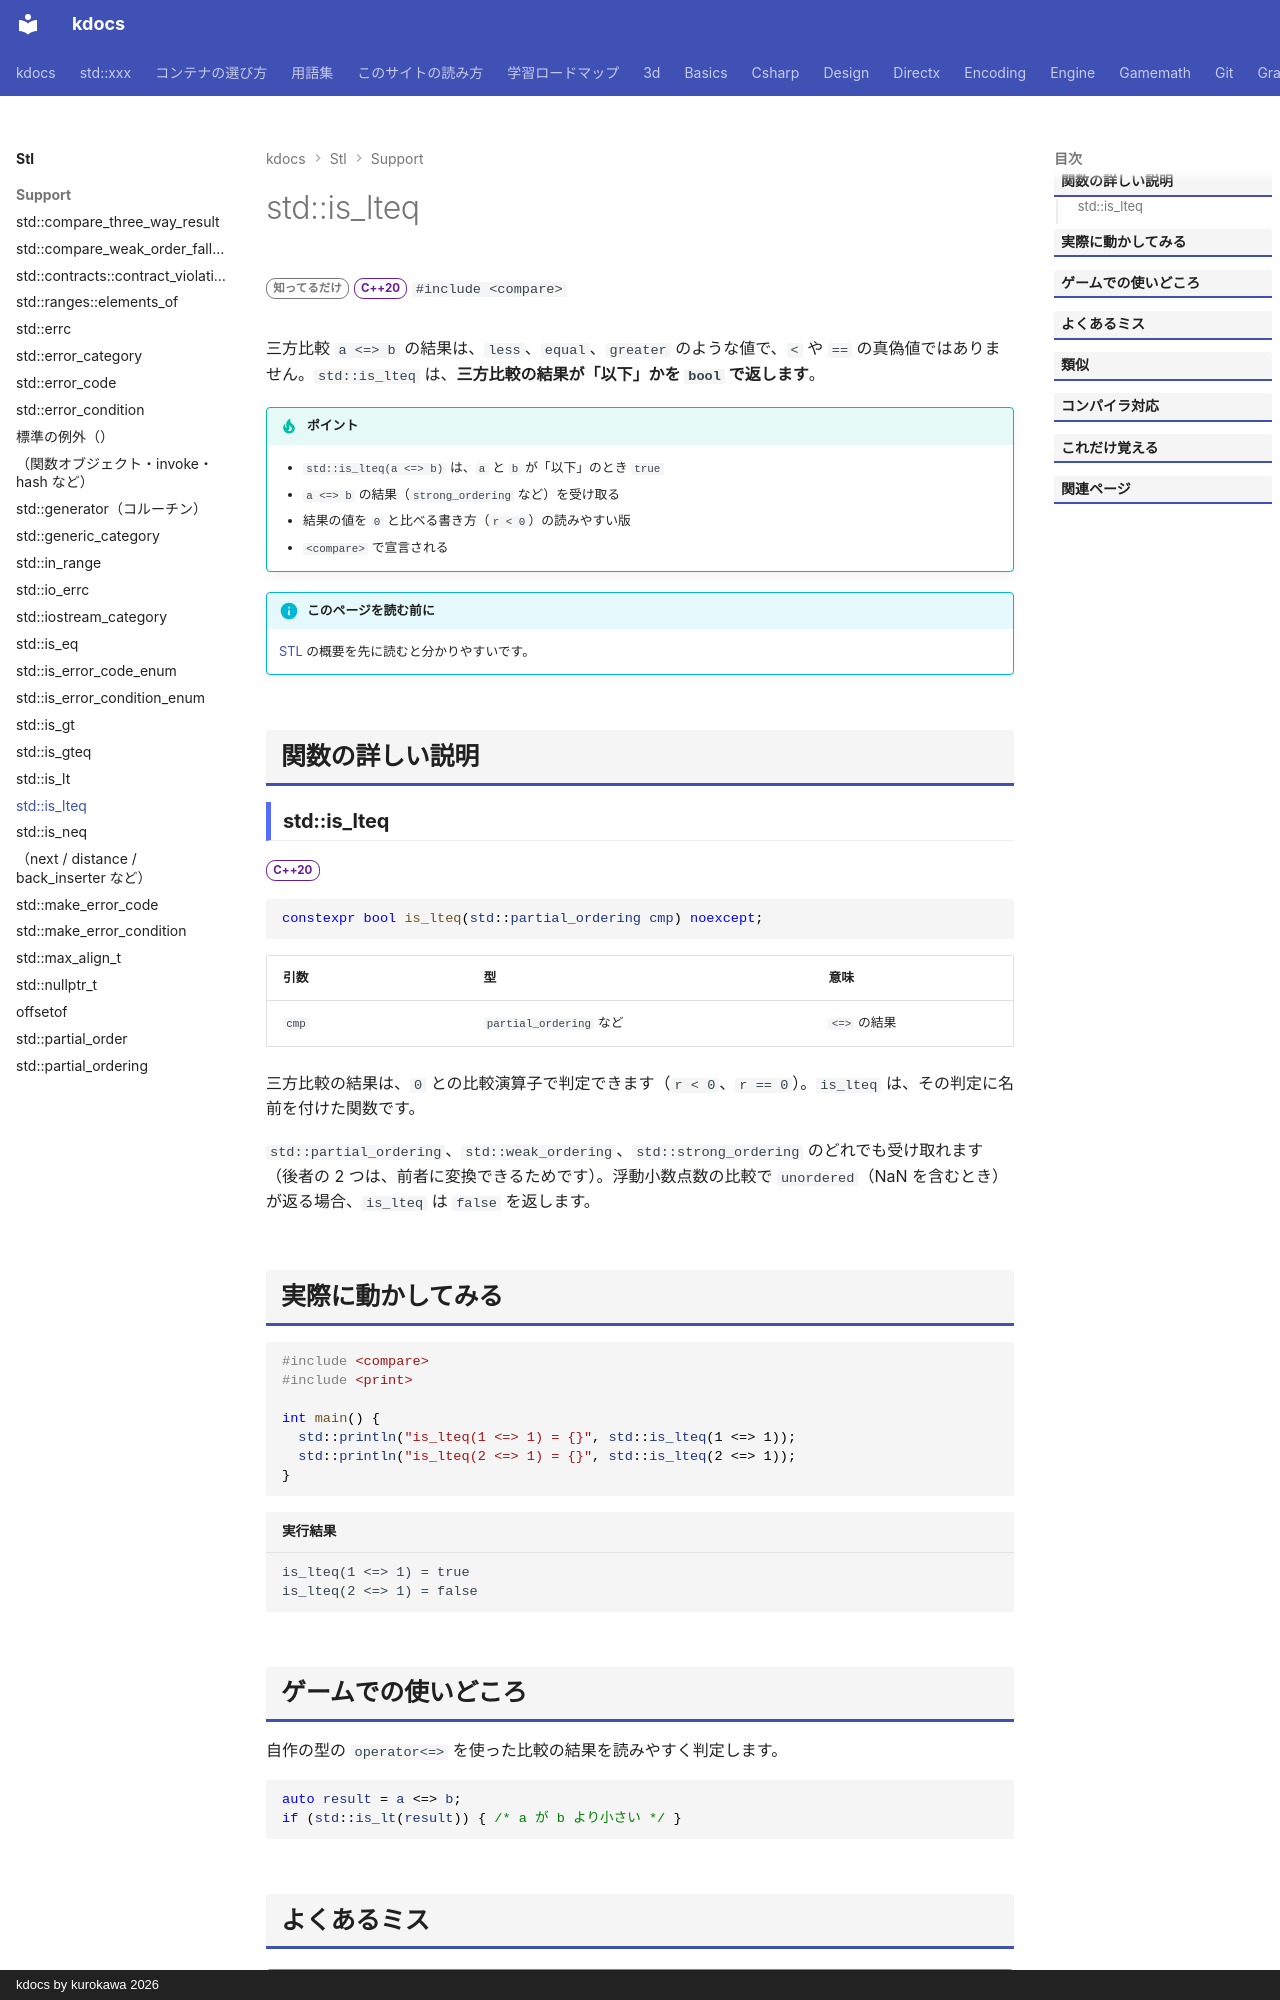

repository: qwzxdf/kdocs · page: stl/support/is_lteq/index.html · generator: mkdocs · copyright: kdocs by kurokawa 2026

---
title: std::is_lteq
summary: "順序型の結果が「以下」かを `bool` で返す。"
order: 900
group: 比較（<compare>）
tags:
  - 型・言語サポート
---

# std::is_lteq

<div class="page-badges" markdown>
<span class="rank rank-rare">知ってるだけ</span>
<span class="ver ver-20">C++20</span>
`#include <compare>`
</div>

三方比較 `a <=> b` の結果は、`less`、`equal`、`greater` のような値で、`<` や `==` の真偽値ではありません。`std::is_lteq` は、<strong>三方比較の結果が「以下」かを `bool` で返します</strong>。

!!! tip "ポイント"
    - `std::is_lteq(a <=> b)` は、`a` と `b` が「以下」のとき `true`
    - `a <=> b` の結果（`strong_ordering` など）を受け取る
    - 結果の値を `0` と比べる書き方（`r < 0`）の読みやすい版
    - `<compare>` で宣言される

!!! info "このページを読む前に"
    [STL](../index.md) の概要を先に読むと分かりやすいです。

## 関数の詳しい説明

### std::is_lteq {#is_lteq}

<span class="ver ver-20">C++20</span>

```cpp
constexpr bool is_lteq(std::partial_ordering cmp) noexcept;
```

| 引数 | 型 | 意味 |
| --- | --- | --- |
| `cmp` | `partial_ordering` など | `<=>` の結果 |

三方比較の結果は、`0` との比較演算子で判定できます（`r < 0`、`r == 0`）。`is_lteq` は、その判定に名前を付けた関数です。

`std::partial_ordering`、`std::weak_ordering`、`std::strong_ordering` のどれでも受け取れます（後者の 2 つは、前者に変換できるためです）。浮動小数点数の比較で `unordered`（NaN を含むとき）が返る場合、`is_lteq` は `false` を返します。

## 実際に動かしてみる

```cpp
#include <compare>
#include <print>

int main() {
  std::println("is_lteq(1 <=> 1) = {}", std::is_lteq(1 <=> 1));
  std::println("is_lteq(2 <=> 1) = {}", std::is_lteq(2 <=> 1));
}
```

```text title="実行結果"
is_lteq(1 <=> 1) = true
is_lteq(2 <=> 1) = false
```
